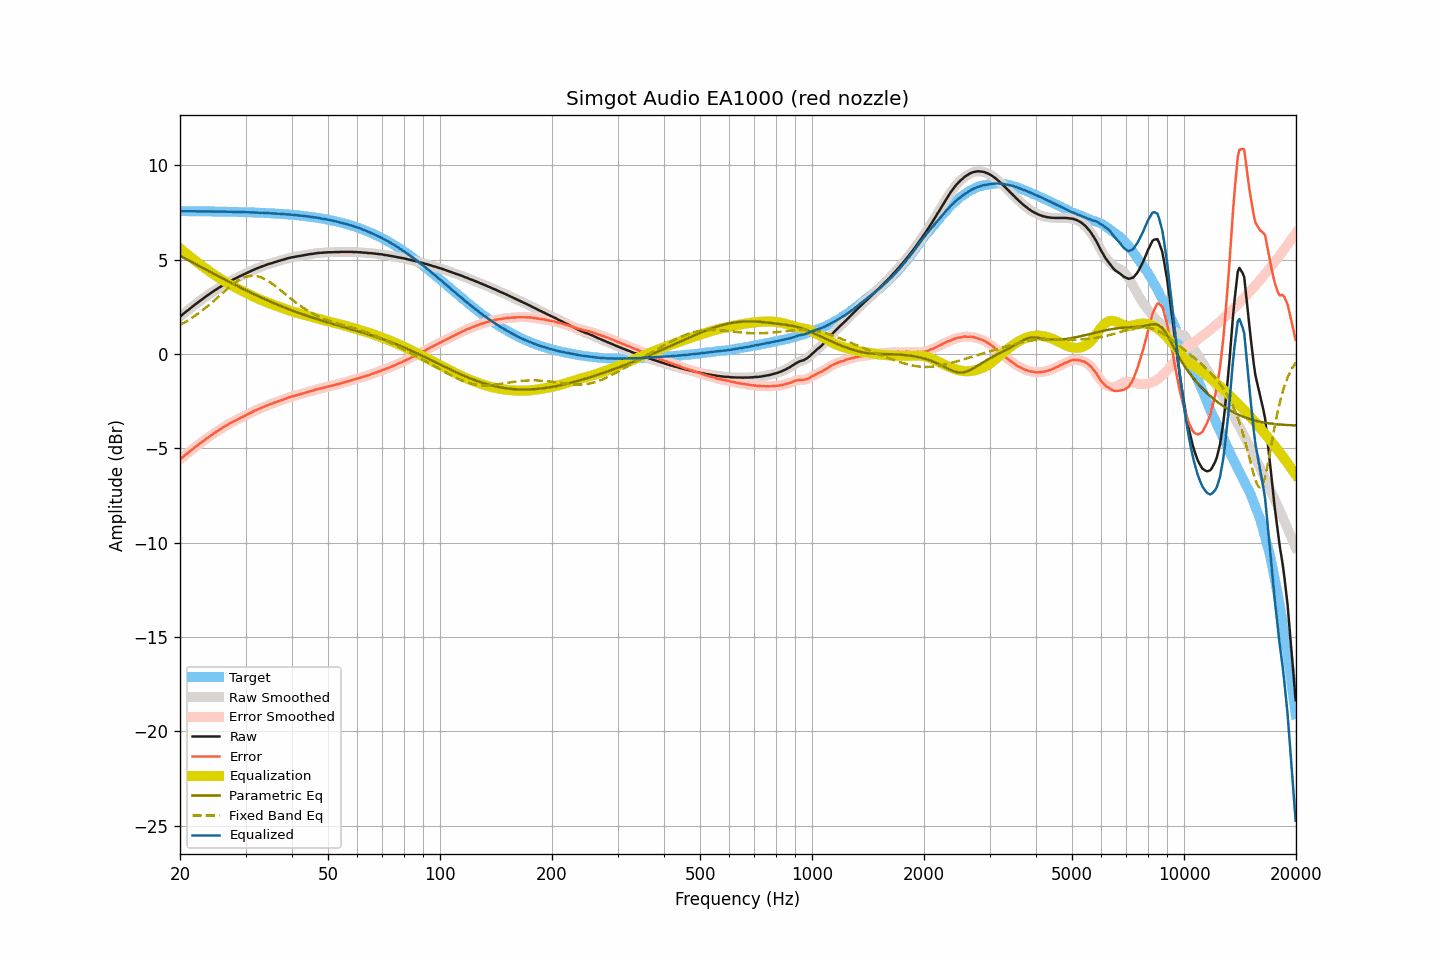

The table this chart was drawn from, first rows:
frequency, raw, smoothed, error, error_smoothed, equalization, parametric_eq, fixed_band_eq, equalized_raw, equalized_smoothed, target
20.00, 1.98, 1.98, -5.59, -5.59, 5.59, 5.20, 1.54, 7.57, 7.57, 7.57
20.20, 2.05, 2.05, -5.52, -5.52, 5.52, 5.16, 1.58, 7.57, 7.57, 7.57
20.40, 2.12, 2.12, -5.45, -5.45, 5.45, 5.11, 1.63, 7.57, 7.57, 7.57
20.61, 2.19, 2.19, -5.38, -5.38, 5.38, 5.07, 1.68, 7.57, 7.57, 7.57
20.81, 2.26, 2.26, -5.31, -5.31, 5.31, 5.02, 1.73, 7.57, 7.56, 7.57
21.02, 2.32, 2.32, -5.25, -5.24, 5.24, 4.98, 1.78, 7.56, 7.56, 7.56
21.23, 2.39, 2.39, -5.17, -5.17, 5.17, 4.93, 1.83, 7.56, 7.56, 7.56
21.44, 2.46, 2.46, -5.10, -5.11, 5.10, 4.89, 1.89, 7.56, 7.56, 7.56
21.66, 2.53, 2.53, -5.03, -5.04, 5.04, 4.84, 1.94, 7.57, 7.56, 7.56
21.87, 2.59, 2.59, -4.97, -4.97, 4.97, 4.80, 2.00, 7.56, 7.56, 7.56
22.09, 2.66, 2.66, -4.90, -4.90, 4.90, 4.75, 2.06, 7.56, 7.56, 7.56
22.31, 2.72, 2.72, -4.84, -4.84, 4.84, 4.70, 2.12, 7.56, 7.56, 7.56
22.54, 2.79, 2.79, -4.77, -4.77, 4.77, 4.66, 2.18, 7.56, 7.56, 7.56
22.76, 2.85, 2.85, -4.71, -4.71, 4.71, 4.61, 2.25, 7.56, 7.56, 7.56
22.99, 2.91, 2.91, -4.65, -4.65, 4.64, 4.57, 2.32, 7.55, 7.56, 7.56
23.22, 2.97, 2.97, -4.59, -4.58, 4.58, 4.52, 2.38, 7.55, 7.55, 7.56
23.45, 3.04, 3.04, -4.52, -4.52, 4.52, 4.48, 2.45, 7.56, 7.55, 7.56
23.69, 3.10, 3.10, -4.46, -4.45, 4.46, 4.43, 2.52, 7.56, 7.56, 7.55
23.92, 3.16, 3.16, -4.39, -4.39, 4.40, 4.39, 2.59, 7.56, 7.56, 7.55
24.16, 3.22, 3.22, -4.33, -4.34, 4.34, 4.34, 2.67, 7.56, 7.55, 7.55
24.40, 3.27, 3.27, -4.28, -4.28, 4.28, 4.29, 2.74, 7.55, 7.55, 7.55
24.65, 3.33, 3.33, -4.22, -4.22, 4.22, 4.25, 2.81, 7.55, 7.55, 7.55
24.89, 3.39, 3.39, -4.16, -4.16, 4.16, 4.20, 2.89, 7.55, 7.55, 7.55
25.14, 3.44, 3.44, -4.11, -4.10, 4.10, 4.16, 2.97, 7.54, 7.55, 7.55
25.39, 3.50, 3.50, -4.05, -4.05, 4.05, 4.11, 3.04, 7.55, 7.54, 7.55
25.65, 3.55, 3.55, -3.99, -3.99, 3.99, 4.07, 3.12, 7.54, 7.54, 7.54
25.91, 3.61, 3.61, -3.93, -3.94, 3.94, 4.02, 3.20, 7.54, 7.54, 7.54
26.16, 3.66, 3.66, -3.88, -3.88, 3.88, 3.98, 3.27, 7.54, 7.54, 7.54
26.43, 3.71, 3.71, -3.83, -3.83, 3.83, 3.94, 3.35, 7.54, 7.54, 7.54
26.69, 3.76, 3.76, -3.78, -3.78, 3.78, 3.89, 3.42, 7.54, 7.54, 7.54
26.96, 3.81, 3.81, -3.73, -3.73, 3.73, 3.85, 3.50, 7.54, 7.54, 7.54
27.23, 3.85, 3.85, -3.69, -3.68, 3.68, 3.80, 3.57, 7.53, 7.54, 7.53
27.50, 3.90, 3.90, -3.63, -3.64, 3.64, 3.76, 3.64, 7.54, 7.53, 7.53
27.77, 3.94, 3.94, -3.59, -3.59, 3.59, 3.72, 3.70, 7.53, 7.53, 7.53
28.05, 3.98, 3.98, -3.55, -3.55, 3.55, 3.67, 3.77, 7.52, 7.53, 7.53
28.33, 4.02, 4.02, -3.51, -3.50, 3.50, 3.63, 3.82, 7.52, 7.52, 7.53
28.62, 4.07, 4.07, -3.46, -3.46, 3.46, 3.59, 3.88, 7.53, 7.52, 7.52
28.90, 4.11, 4.11, -3.41, -3.41, 3.41, 3.54, 3.93, 7.52, 7.52, 7.52
29.19, 4.15, 4.15, -3.37, -3.37, 3.37, 3.50, 3.98, 7.52, 7.52, 7.52
29.48, 4.19, 4.19, -3.33, -3.33, 3.33, 3.46, 4.02, 7.52, 7.52, 7.52
29.78, 4.23, 4.23, -3.29, -3.29, 3.28, 3.42, 4.06, 7.51, 7.51, 7.51
30.08, 4.27, 4.27, -3.24, -3.24, 3.24, 3.37, 4.09, 7.51, 7.51, 7.51
30.38, 4.31, 4.31, -3.20, -3.20, 3.20, 3.33, 4.11, 7.51, 7.51, 7.51
30.68, 4.35, 4.35, -3.16, -3.16, 3.16, 3.29, 4.13, 7.50, 7.50, 7.51
30.99, 4.39, 4.39, -3.11, -3.11, 3.11, 3.25, 4.14, 7.50, 7.50, 7.50
31.30, 4.43, 4.43, -3.07, -3.07, 3.07, 3.21, 4.14, 7.50, 7.50, 7.50
31.61, 4.47, 4.47, -3.03, -3.03, 3.03, 3.17, 4.14, 7.50, 7.50, 7.50
31.93, 4.51, 4.51, -2.99, -2.99, 2.99, 3.13, 4.13, 7.50, 7.50, 7.49
32.24, 4.54, 4.54, -2.95, -2.95, 2.95, 3.09, 4.12, 7.49, 7.49, 7.49
32.57, 4.57, 4.57, -2.92, -2.92, 2.91, 3.05, 4.10, 7.48, 7.49, 7.49
32.89, 4.60, 4.60, -2.88, -2.88, 2.88, 3.01, 4.07, 7.48, 7.48, 7.48
33.22, 4.64, 4.64, -2.84, -2.84, 2.84, 2.97, 4.04, 7.48, 7.48, 7.48
33.55, 4.67, 4.67, -2.81, -2.81, 2.81, 2.93, 4.00, 7.48, 7.48, 7.48
33.89, 4.70, 4.70, -2.77, -2.77, 2.77, 2.89, 3.96, 7.47, 7.47, 7.47
34.23, 4.73, 4.73, -2.74, -2.74, 2.74, 2.85, 3.91, 7.47, 7.47, 7.47
34.57, 4.76, 4.76, -2.70, -2.70, 2.71, 2.82, 3.86, 7.46, 7.46, 7.46
34.92, 4.79, 4.79, -2.67, -2.67, 2.67, 2.78, 3.80, 7.46, 7.46, 7.46
35.27, 4.81, 4.81, -2.64, -2.64, 2.64, 2.74, 3.74, 7.45, 7.45, 7.45
35.62, 4.84, 4.84, -2.61, -2.61, 2.61, 2.71, 3.68, 7.45, 7.45, 7.45
35.97, 4.87, 4.87, -2.57, -2.58, 2.58, 2.67, 3.62, 7.45, 7.44, 7.44
... 635 more rows
